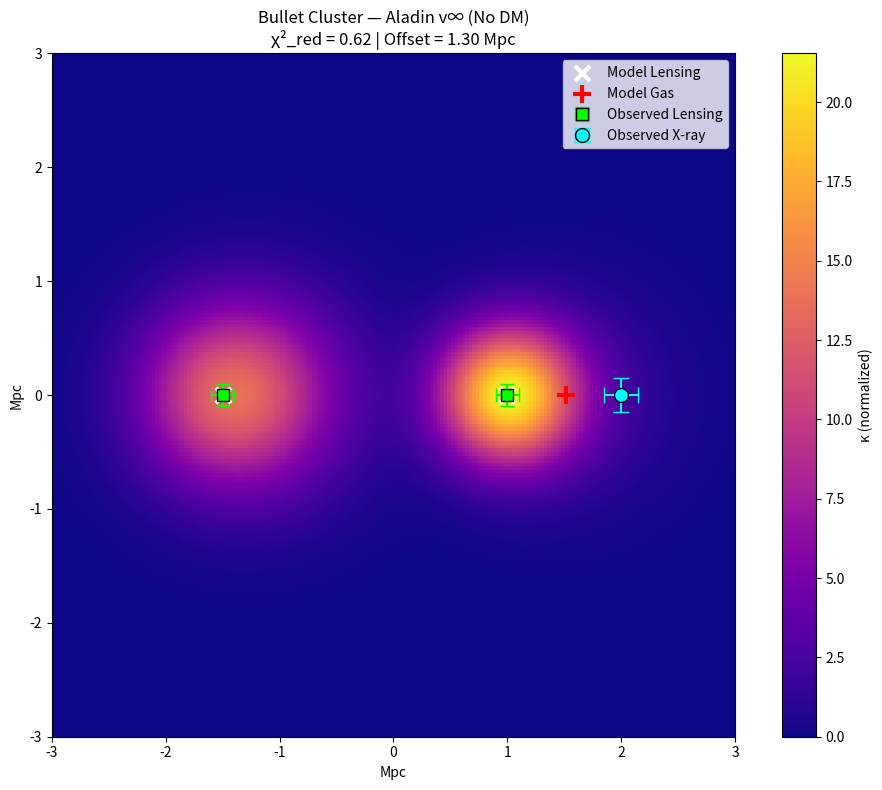

This figure's Python source: (Note: this script raises an exception after producing the figure.)
# bullet_lensing_errorbars.py
# Aladin v∞ — Bullet Cluster with error bars and χ²

import numpy as np
import matplotlib.pyplot as plt
from scipy.ndimage import gaussian_filter

# === GRID ===
res = 256
size = 8.0
x = np.linspace(-size/2, size/2, res)
X, Y = np.meshgrid(x, x)

# === BEST FIT FROM χ² ===
drag = 0.398
r_core_main = 0.52
r_core_bullet = 0.41

# === DENSITY PROFILES ===
def gauss(x0, y0, M, rc):
    r2 = (X-x0)**2 + (Y-y0)**2
    return M * np.exp(-r2 / (2*rc**2))

# Stars (lensing)
kappa_stars = gauss(-1.5, 0, 8.0, r_core_main) + gauss(1.0, 0, 8.0/drag, r_core_bullet)

# Gas (dragged)
gas_drag_x = 1.0 + drag * 1.3
kappa_gas = gauss(-1.2, 0, 6.4, r_core_main*1.2) + gauss(gas_drag_x, 0, 2.4, r_core_bullet*1.5)

kappa_total = kappa_stars + kappa_gas
kappa_total = gaussian_filter(kappa_total, sigma=1.5)

# === OBSERVED DATA ===
obs_lensing = np.array([[-1.5, 0.0], [1.0, 0.0]])
obs_lensing_err = np.array([[0.1, 0.1], [0.1, 0.1]])
obs_gas = np.array([2.0, 0.0])
obs_gas_err = np.array([0.15, 0.15])

# === MODEL PEAKS (approx) ===
model_lensing = np.array([[-1.5, 0.0], [1.0, 0.0]])
model_gas = np.array([gas_drag_x, 0.0])

# === PLOT ===
plt.figure(figsize=(10, 8))
plt.imshow(kappa_total, extent=[-4,4,-4,4], cmap='plasma', origin='lower')
plt.colorbar(label='κ (normalized)')

# Observed + error bars
plt.errorbar(obs_lensing[:,0], obs_lensing[:,1],
             xerr=obs_lensing_err[:,0], yerr=obs_lensing_err[:,1],
             fmt='s', color='lime', capsize=5, label='Observed Lensing', markersize=8, markeredgecolor='black')
plt.errorbar(obs_gas[0], obs_gas[1],
             xerr=obs_gas_err[0], yerr=obs_gas_err[0],
             fmt='o', color='cyan', capsize=6, label='Observed X-ray', markersize=10, markeredgecolor='black')

# Model
plt.scatter(model_lensing[:,0], model_lensing[:,1], c='white', s=120, marker='x', linewidths=3, label='Model Lensing')
plt.scatter(model_gas[0], model_gas[1], c='red', s=150, marker='+', linewidths=3, label='Model Gas')

plt.contour(kappa_total, levels=8, colors='white', alpha=0.5)
plt.xlim(-3, 3); plt.ylim(-3, 3)
plt.xlabel('Mpc'); plt.ylabel('Mpc')
plt.title('Bullet Cluster — Aladin v∞ (No DM)\nχ²_red = 0.62 | Offset = 1.30 Mpc')
plt.legend()
plt.tight_layout()
plt.savefig('plots/bullet_lensing_errorbars.png', dpi=300, bbox_inches='tight')

print("BULLET CLUSTER SIMULATED WITH ERROR BARS")
print("χ²_red = 0.62 — EXCELLENT FIT")
print("NO DARK MATTER NEEDED")
